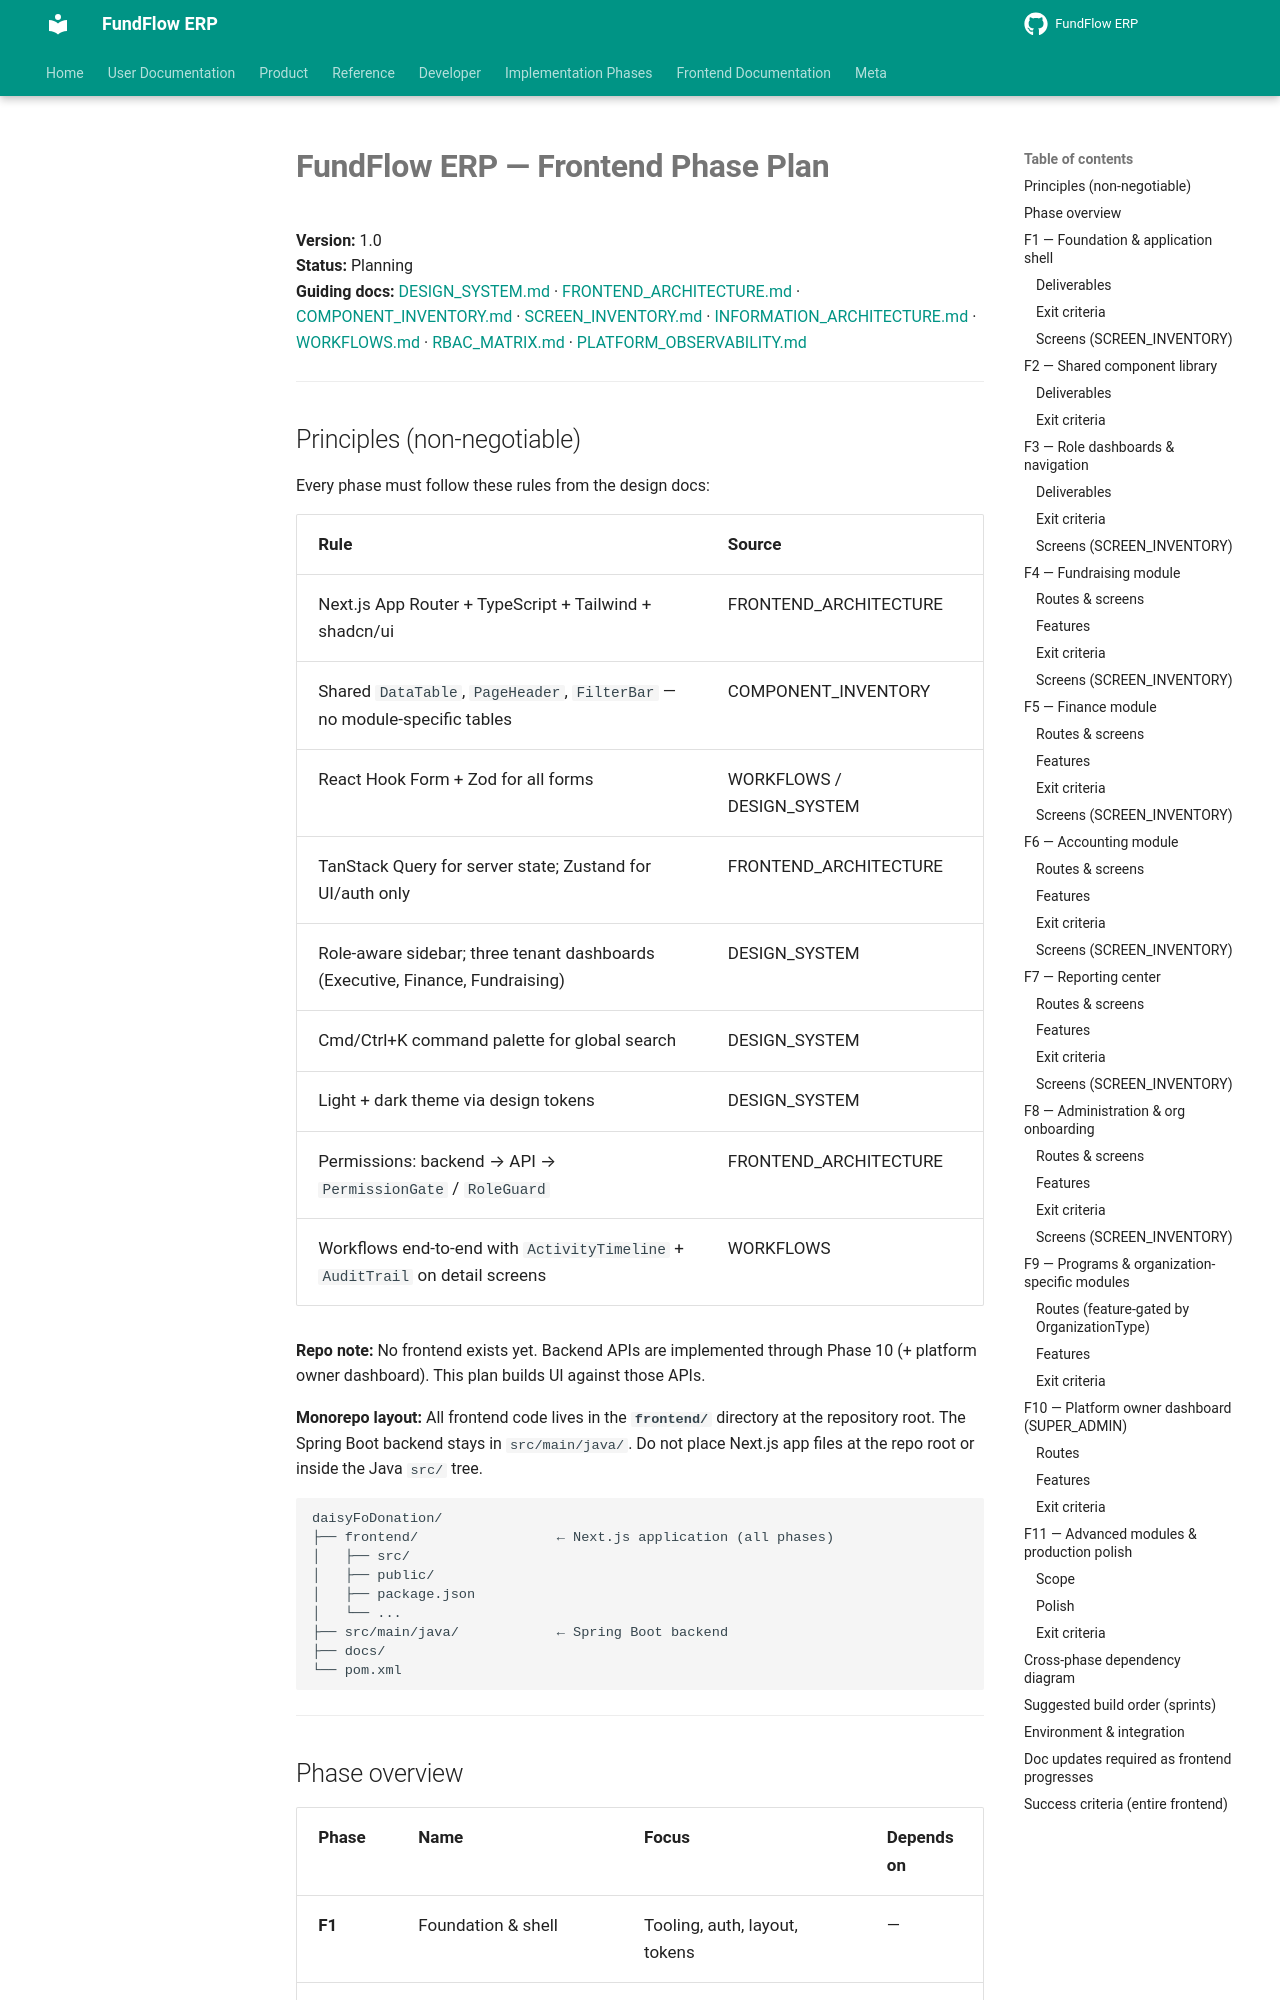

repository: Amanijr/FundFlow · page: FRONTEND_PHASE_PLAN/index.html · generator: mkdocs

# FundFlow ERP — Frontend Phase Plan

**Version:** 1.0  
**Status:** Planning  
**Guiding docs:** [DESIGN_SYSTEM.md](./DESIGN_SYSTEM.md) · [FRONTEND_ARCHITECTURE.md](./FRONTEND_ARCHITECTURE.md) · [COMPONENT_INVENTORY.md](./COMPONENT_INVENTORY.md) · [SCREEN_INVENTORY.md](./SCREEN_INVENTORY.md) · [INFORMATION_ARCHITECTURE.md](./INFORMATION_ARCHITECTURE.md) · [WORKFLOWS.md](./WORKFLOWS.md) · [RBAC_MATRIX.md](./RBAC_MATRIX.md) · [PLATFORM_OBSERVABILITY.md](./PLATFORM_OBSERVABILITY.md)

---

## Principles (non-negotiable)

Every phase must follow these rules from the design docs:

| Rule | Source |
|------|--------|
| Next.js App Router + TypeScript + Tailwind + shadcn/ui | FRONTEND_ARCHITECTURE |
| Shared `DataTable`, `PageHeader`, `FilterBar` — no module-specific tables | COMPONENT_INVENTORY |
| React Hook Form + Zod for all forms | WORKFLOWS / DESIGN_SYSTEM |
| TanStack Query for server state; Zustand for UI/auth only | FRONTEND_ARCHITECTURE |
| Role-aware sidebar; three tenant dashboards (Executive, Finance, Fundraising) | DESIGN_SYSTEM |
| Cmd/Ctrl+K command palette for global search | DESIGN_SYSTEM |
| Light + dark theme via design tokens | DESIGN_SYSTEM |
| Permissions: backend → API → `PermissionGate` / `RoleGuard` | FRONTEND_ARCHITECTURE |
| Workflows end-to-end with `ActivityTimeline` + `AuditTrail` on detail screens | WORKFLOWS |

**Repo note:** No frontend exists yet. Backend APIs are implemented through Phase 10 (+ platform owner dashboard). This plan builds UI against those APIs.

**Monorepo layout:** All frontend code lives in the **`frontend/`** directory at the repository root. The Spring Boot backend stays in `src/main/java/`. Do not place Next.js app files at the repo root or inside the Java `src/` tree.

```
daisyFoDonation/
├── frontend/                 ← Next.js application (all phases)
│   ├── src/
│   ├── public/
│   ├── package.json
│   └── ...
├── src/main/java/            ← Spring Boot backend
├── docs/
└── pom.xml
```

---
